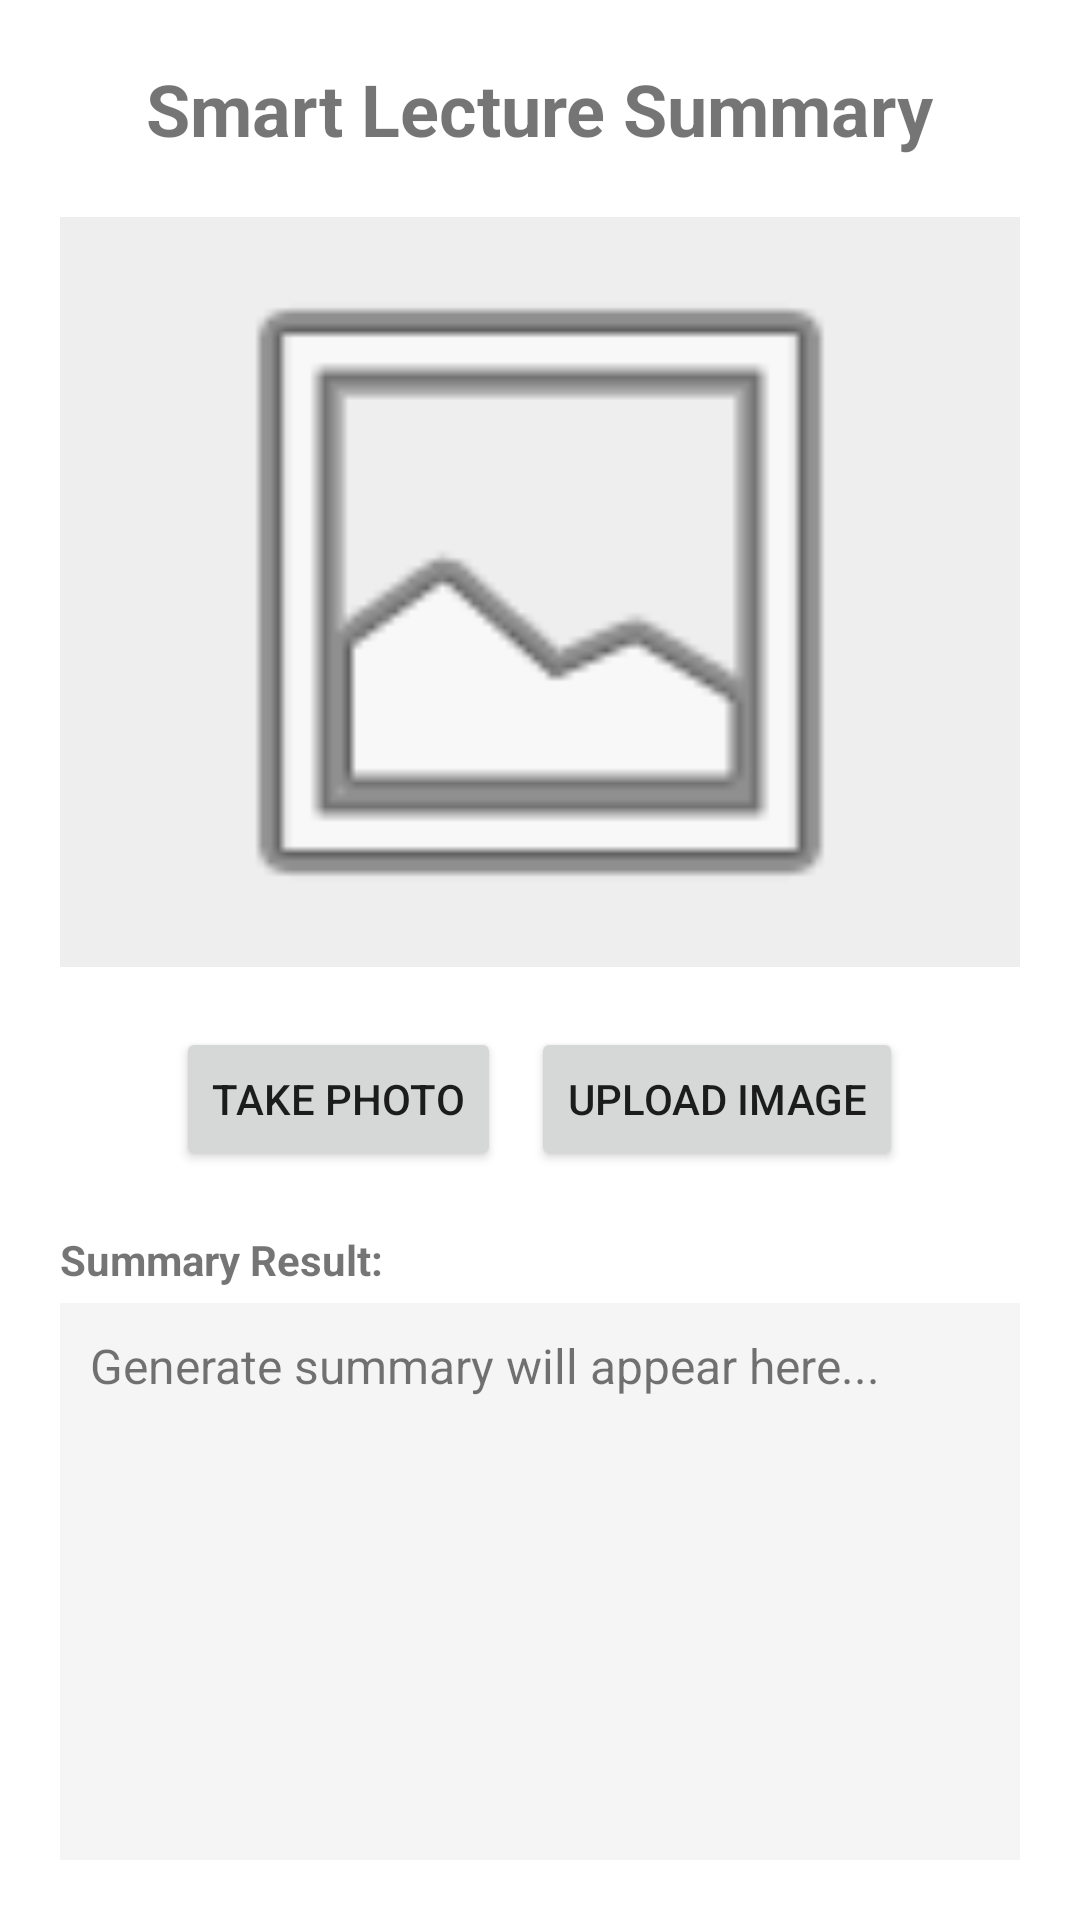

Reconstruct the res/layout file that produces this screen, plus the resources it refers to.
<!-- AndroidManifest.xml: application theme Theme.LehighStudyMate -->
<!-- res/layout/activity_lecture_summary.xml -->
<?xml version="1.0" encoding="utf-8"?>
<LinearLayout xmlns:android="http://schemas.android.com/apk/res/android"
    android:layout_width="match_parent"
    android:layout_height="match_parent"
    android:orientation="vertical"
    android:padding="20dp"
    android:gravity="center_horizontal">

    <TextView
        android:layout_width="wrap_content"
        android:layout_height="wrap_content"
        android:text="Smart Lecture Summary"
        android:textSize="24sp"
        android:textStyle="bold"
        android:layout_marginBottom="20dp"/>

    <ImageView
        android:id="@+id/iv_preview"
        android:layout_width="match_parent"
        android:layout_height="250dp"
        android:src="@android:drawable/ic_menu_gallery"
        android:scaleType="fitCenter"
        android:background="#EEEEEE"
        android:layout_marginBottom="20dp"/>

    <LinearLayout
        android:layout_width="match_parent"
        android:layout_height="wrap_content"
        android:orientation="horizontal"
        android:gravity="center">

        <Button
            android:id="@+id/btn_take_photo"
            android:layout_width="wrap_content"
            android:layout_height="wrap_content"
            android:text="Take Photo"
            android:layout_marginEnd="10dp"/>

        <Button
            android:id="@+id/btn_pick_gallery"
            android:layout_width="wrap_content"
            android:layout_height="wrap_content"
            android:text="Upload Image"/>
    </LinearLayout>

    <TextView
        android:layout_width="match_parent"
        android:layout_height="wrap_content"
        android:text="Summary Result:"
        android:textStyle="bold"
        android:layout_marginTop="20dp"/>

    <ScrollView
        android:layout_width="match_parent"
        android:layout_height="0dp"
        android:layout_weight="1"
        android:layout_marginTop="5dp"
        android:background="#F5F5F5"
        android:padding="10dp">

        <TextView
            android:id="@+id/tv_summary_result"
            android:layout_width="match_parent"
            android:layout_height="wrap_content"
            android:text="Generate summary will appear here..."
            android:textSize="16sp"/>
    </ScrollView>

</LinearLayout>
<!-- resources referenced by this layout -->
<resources>
  <style name="Theme.LehighStudyMate" parent="Theme.MaterialComponents.DayNight.NoActionBar">
          <item name="colorPrimary">@color/primary</item>
          <item name="colorPrimaryVariant">@color/primary_variant</item>
          <item name="colorOnPrimary">@color/on_primary</item>
          <item name="colorSecondary">@color/secondary</item>
          <item name="colorOnSecondary">@color/on_secondary</item>
          <item name="android:statusBarColor">@color/background</item>
          <item name="android:windowLightStatusBar">true</item> </style>
  <color name="primary">#2196F3</color>
  <color name="primary_variant">#1976D2</color>
  <color name="on_primary">#FFFFFF</color>
  <color name="secondary">#653819</color>
  <color name="on_secondary">#FFFFFF</color>
  <color name="background">#F5F7FA</color>
</resources>
